Labelled photos from "tea sickness dataset", an image-classification folder in Hews99vi/Tea-diseases-Detection-model. The possible labels are: anthracnose, algal leaf, bird eye spot, brown blight, gray light, healthy, red leaf spot, white spot.

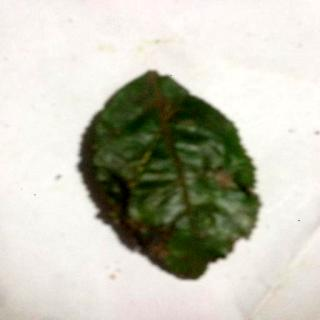
Label: red leaf spot

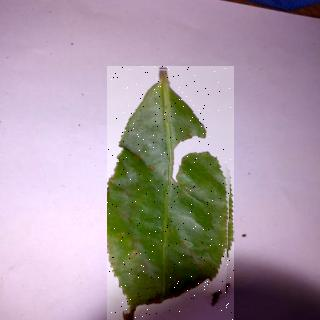
Label: bird eye spot

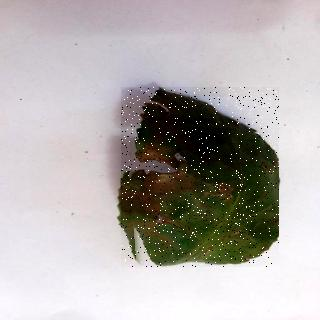
Label: algal leaf

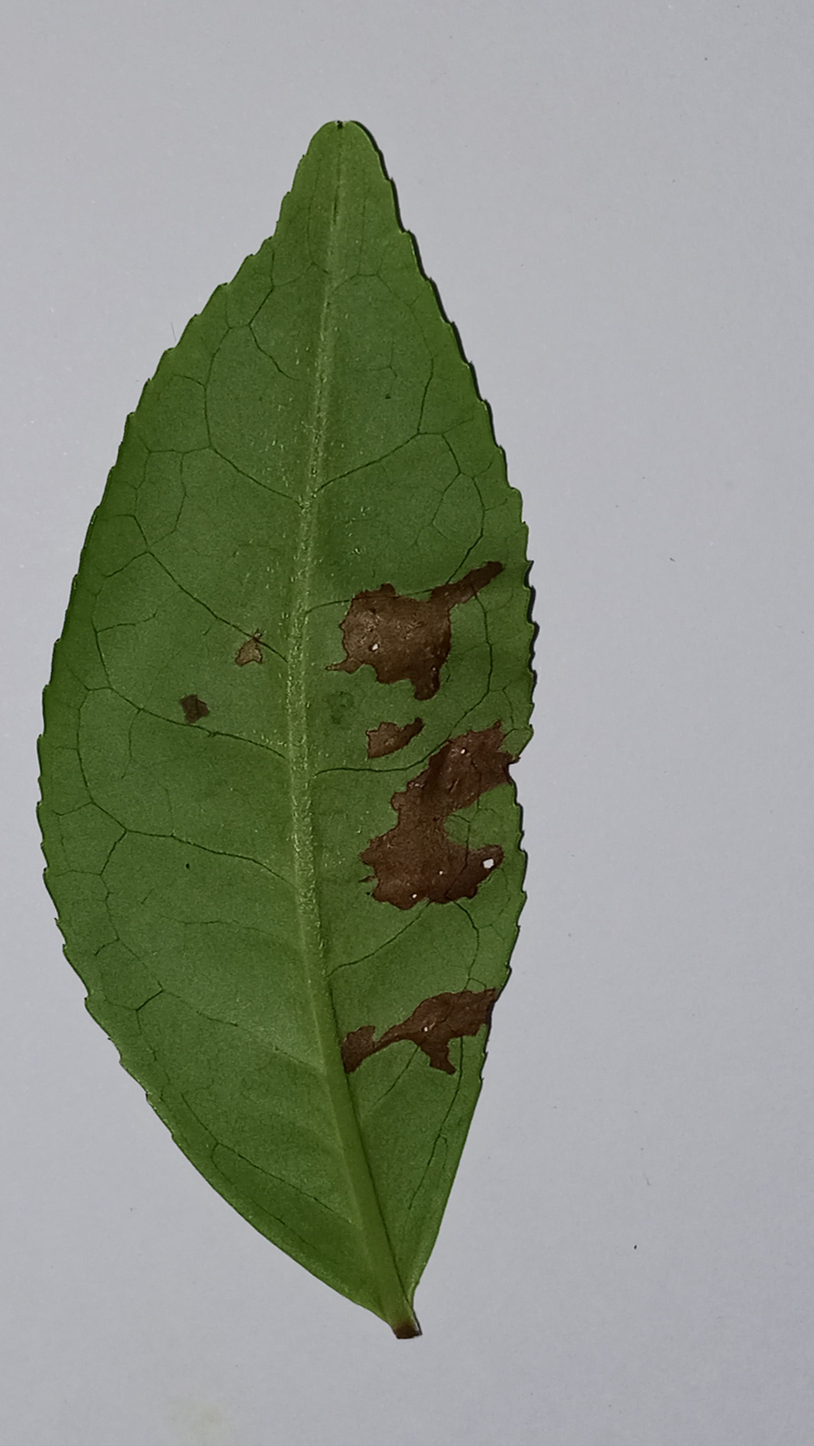
Label: gray light

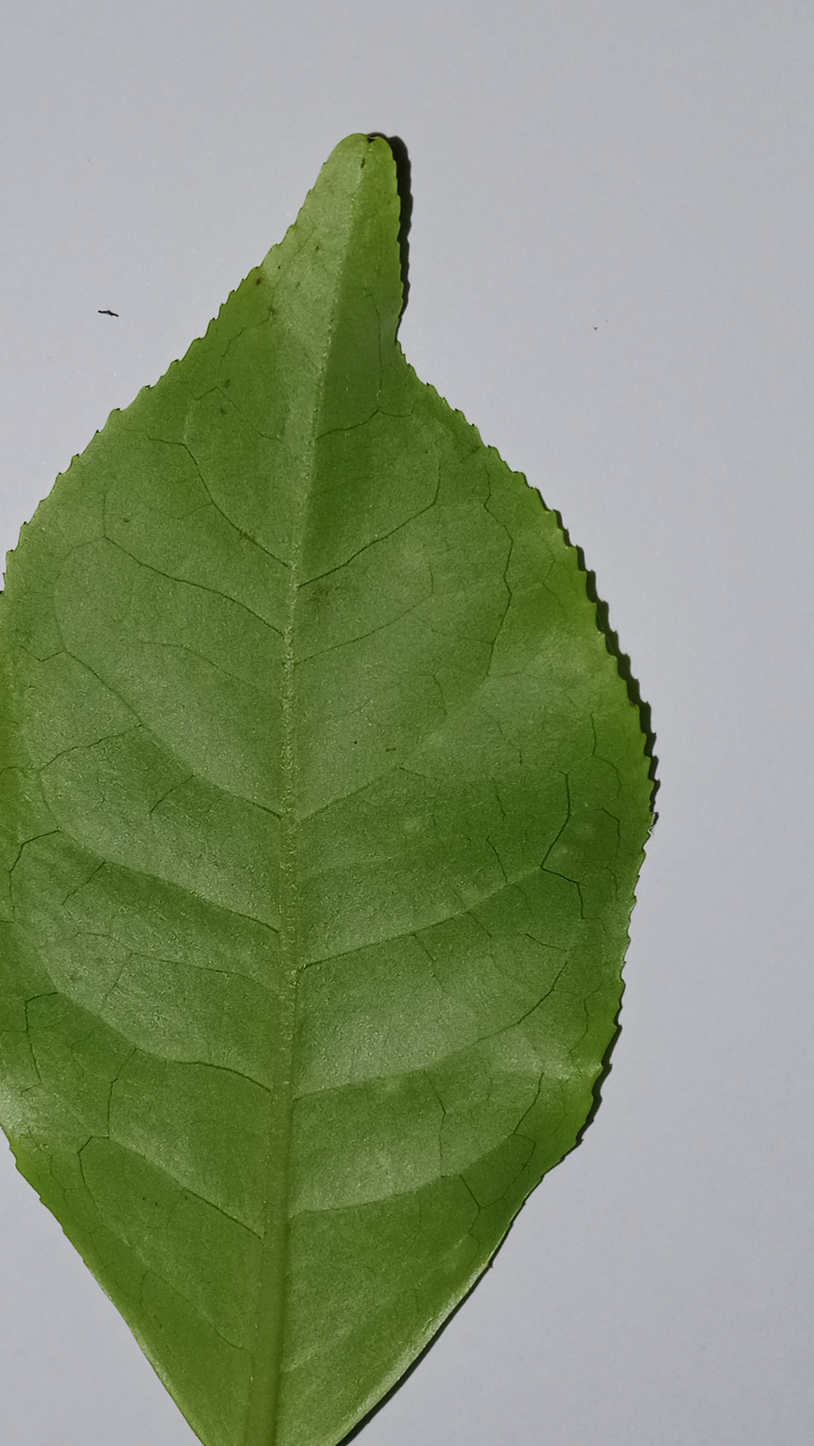
Label: healthy

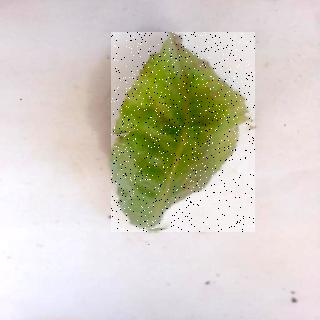
Label: brown blight
